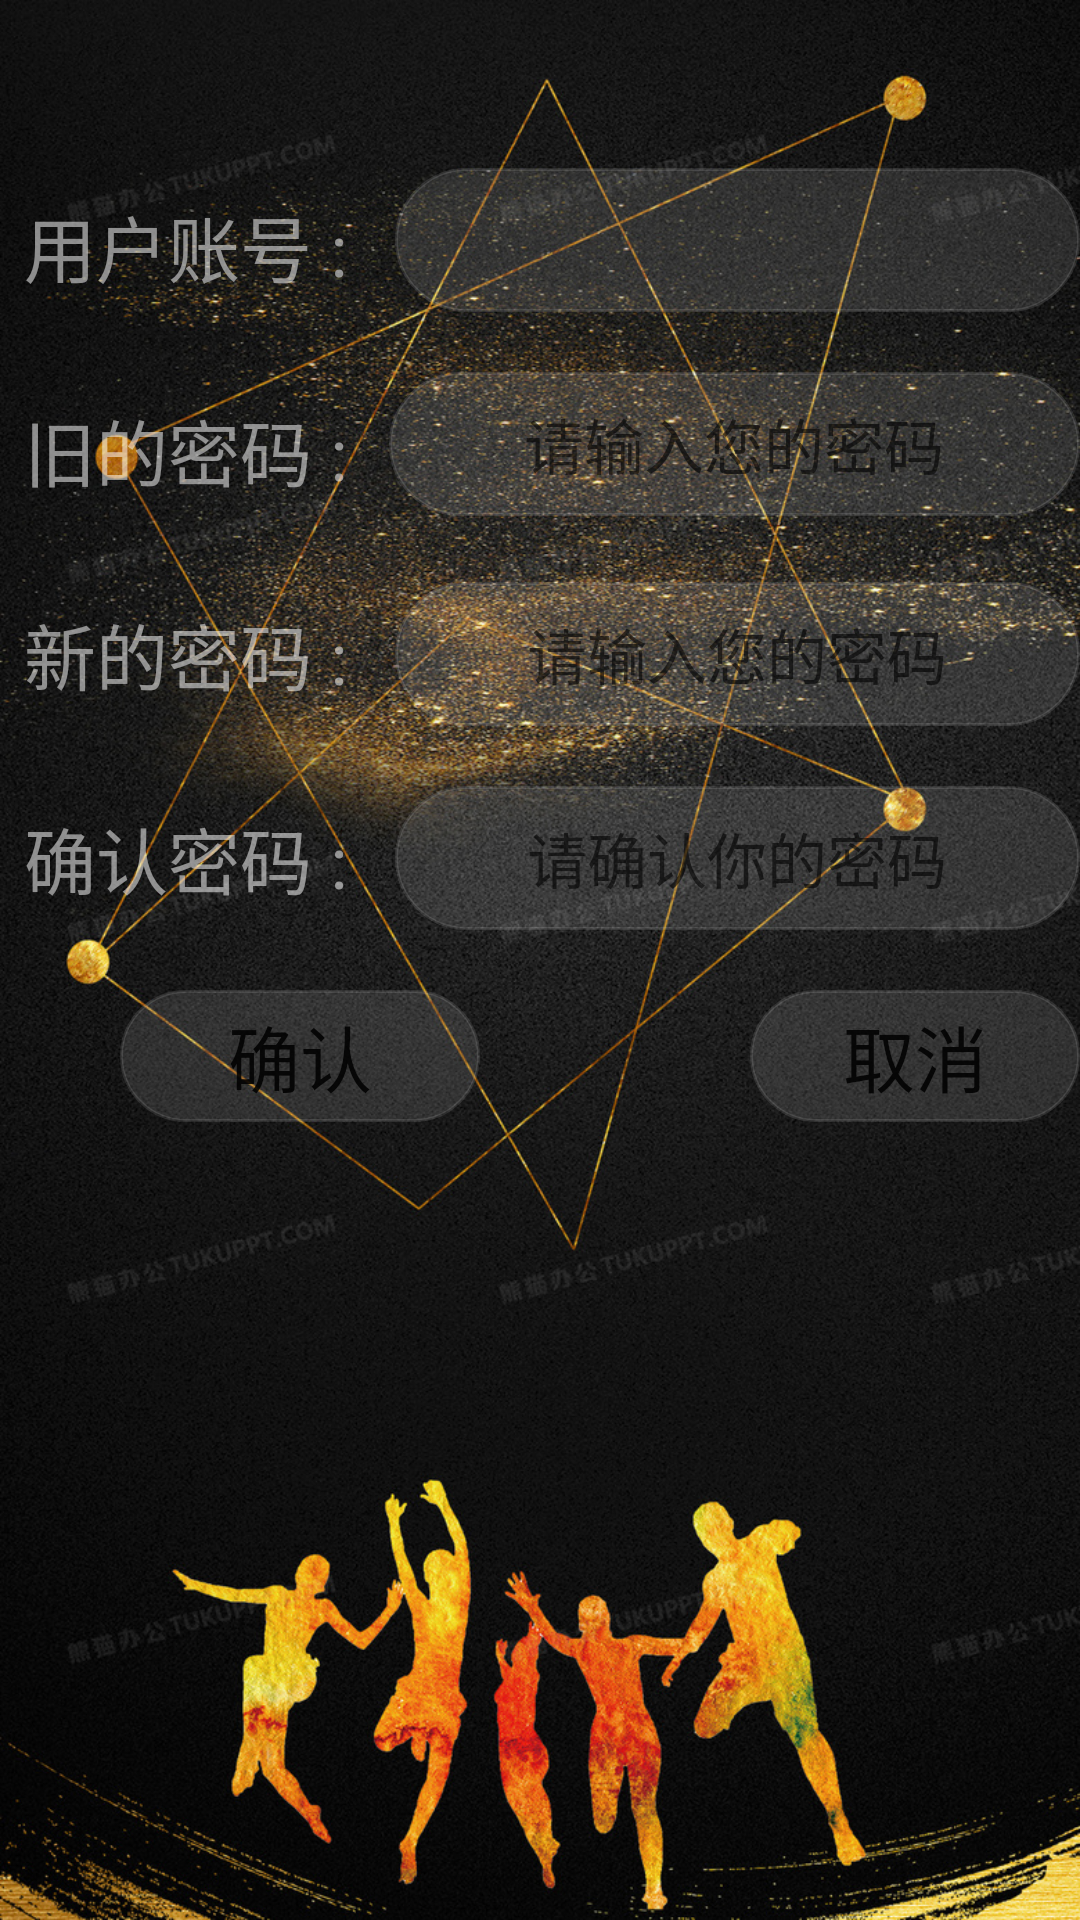

Reconstruct the res/layout file that produces this screen, plus the resources it refers to.
<!-- AndroidManifest.xml: application theme AppTheme -->
<!-- res/layout/activity_changepwd.xml -->
<?xml version="1.0" encoding="utf-8"?>
<LinearLayout xmlns:android="http://schemas.android.com/apk/res/android"
    android:layout_width="match_parent"
    android:layout_height="match_parent"
    android:background="@drawable/change_background"
    android:orientation="vertical">

    <RelativeLayout
        android:layout_width="match_parent"
        android:layout_height="60dp"
        android:layout_marginTop="50dp">

        <TextView
            android:id="@+id/change_ID"
            android:layout_width="wrap_content"
            android:layout_height="48dp"
            android:layout_marginLeft="8dp"
            android:layout_marginTop="8dp"
            android:gravity="center"
            android:text="用户账号 :"
            android:textColor="#87FFFFFF"
            android:textSize="24dp" />

        <TextView
            android:id="@+id/change_exit_id"
            android:layout_width="240dp"
            android:layout_height="48dp"
            android:layout_centerVertical="true"
            android:layout_marginLeft="16dp"
            android:layout_toRightOf="@+id/change_ID"
            android:background="@drawable/circle"
            android:gravity="center"
            android:inputType="textPersonName"
            android:textSize="20dp" />
    </RelativeLayout>

    <RelativeLayout
        android:layout_width="match_parent"
        android:layout_height="60dp"
        android:layout_marginTop="8dp">

        <TextView
            android:id="@+id/change_oldmima"
            android:layout_width="wrap_content"
            android:layout_height="48dp"
            android:layout_marginLeft="8dp"
            android:layout_marginTop="8dp"
            android:gravity="center"
            android:text="旧的密码 :"
            android:textColor="#87FFFFFF"
            android:textSize="24dp"
            />

        <EditText
            android:id="@+id/change_oldpwd"
            android:layout_width="240dp"
            android:layout_height="48dp"
            android:layout_centerVertical="true"
            android:layout_marginLeft="16dp"
            android:layout_marginStart="14dp"
            android:layout_toRightOf="@+id/change_oldmima"
            android:background="@drawable/circle"
            android:gravity="center"
            android:inputType="textPassword"
            android:hint="请输入您的密码"
            android:textSize="20dp" />
    </RelativeLayout>

    <RelativeLayout
        android:layout_width="match_parent"
        android:layout_height="60dp"
        android:layout_marginTop="8dp">

        <TextView
            android:id="@+id/change_newmima"
            android:layout_width="wrap_content"
            android:layout_height="48dp"
            android:layout_marginLeft="8dp"
            android:gravity="center"
            android:text="新的密码 :"
            android:textColor="#87FFFFFF"
            android:textSize="24dp"
            android:layout_marginTop="8dp"/>

        <EditText
            android:id="@+id/change_newpwd"
            android:layout_width="240dp"
            android:layout_height="48dp"
            android:layout_marginLeft="16dp"
            android:layout_marginTop="8dp"
            android:layout_toRightOf="@+id/change_newmima"
            android:background="@drawable/circle"
            android:gravity="center"
            android:hint="请输入您的密码"
            android:inputType="textPassword"
            android:textSize="20dp" />
    </RelativeLayout>

    <RelativeLayout
        android:layout_width="match_parent"
        android:layout_height="60dp"
        android:layout_marginTop="8dp">

        <TextView
            android:id="@+id/change_sure_mima"
            android:layout_width="wrap_content"
            android:layout_height="48dp"
            android:layout_marginLeft="8dp"
            android:layout_marginTop="8dp"
            android:gravity="center"
            android:text="确认密码 :"
            android:textColor="#87FFFFFF"
            android:textSize="24dp" />

        <EditText
            android:id="@+id/change_sure_pwd"
            android:layout_width="240dp"
            android:layout_height="48dp"
            android:layout_marginLeft="16dp"
            android:layout_marginTop="8dp"
            android:layout_toRightOf="@+id/change_sure_mima"
            android:background="@drawable/circle"
            android:gravity="center"
            android:hint="请确认你的密码"
            android:inputType="textPassword"
            android:textSize="20dp" />
    </RelativeLayout>

    <RelativeLayout
        android:layout_width="match_parent"
        android:layout_height="60dp">

        <Button
            android:layout_width="120dp"
            android:layout_height="48dp"
            android:layout_marginLeft="40dp"
            android:layout_marginTop="16dp"
            android:textSize="24dp"
            android:background="@drawable/circle"
            android:id="@+id/change_Sure"
            android:text="确认"/>

        <Button
            android:layout_width="120dp"
            android:layout_height="48dp"
            android:background="@drawable/circle"
            android:id="@+id/change_Cancel"
            android:textSize="24dp"
            android:layout_marginLeft="250dp"
            android:layout_marginTop="16dp"
            android:text="取消"/>
    </RelativeLayout>

</LinearLayout>
<!-- resources referenced by this layout -->
<resources>
  <!-- drawable change_background: jpg bitmap (drawable, 704670 bytes) -->
  <!-- drawable circle (drawable) -->
  <?xml version="1.0" encoding="utf-8"?>
  <shape xmlns:android="http://schemas.android.com/apk/res/android"
      android:shape="rectangle" >
      <gradient
          android:angle="0.0"
          android:centerColor="#20e7e7e7"
          android:endColor="#20e7e7e7"
          android:startColor="#20e7e7e7"/>
      <stroke
          android:width="1.0dip"
          android:color="#20e7e7e7"/>
      <corners
          android:bottomLeftRadius="50.0dip"
          android:bottomRightRadius="50.0dip"
          android:topLeftRadius="50.0dip"
          android:topRightRadius="50.0dip" />
  </shape>
  <style name="AppTheme" parent="Theme.AppCompat.Light.DarkActionBar">
          
          <item name="colorPrimary">#333333</item>
          <item name="colorPrimaryDark">#2E2E2E</item>
          <item name="colorAccent">@color/colorAccent</item>
      </style>
  <color name="colorAccent">#FF4081</color>
</resources>
